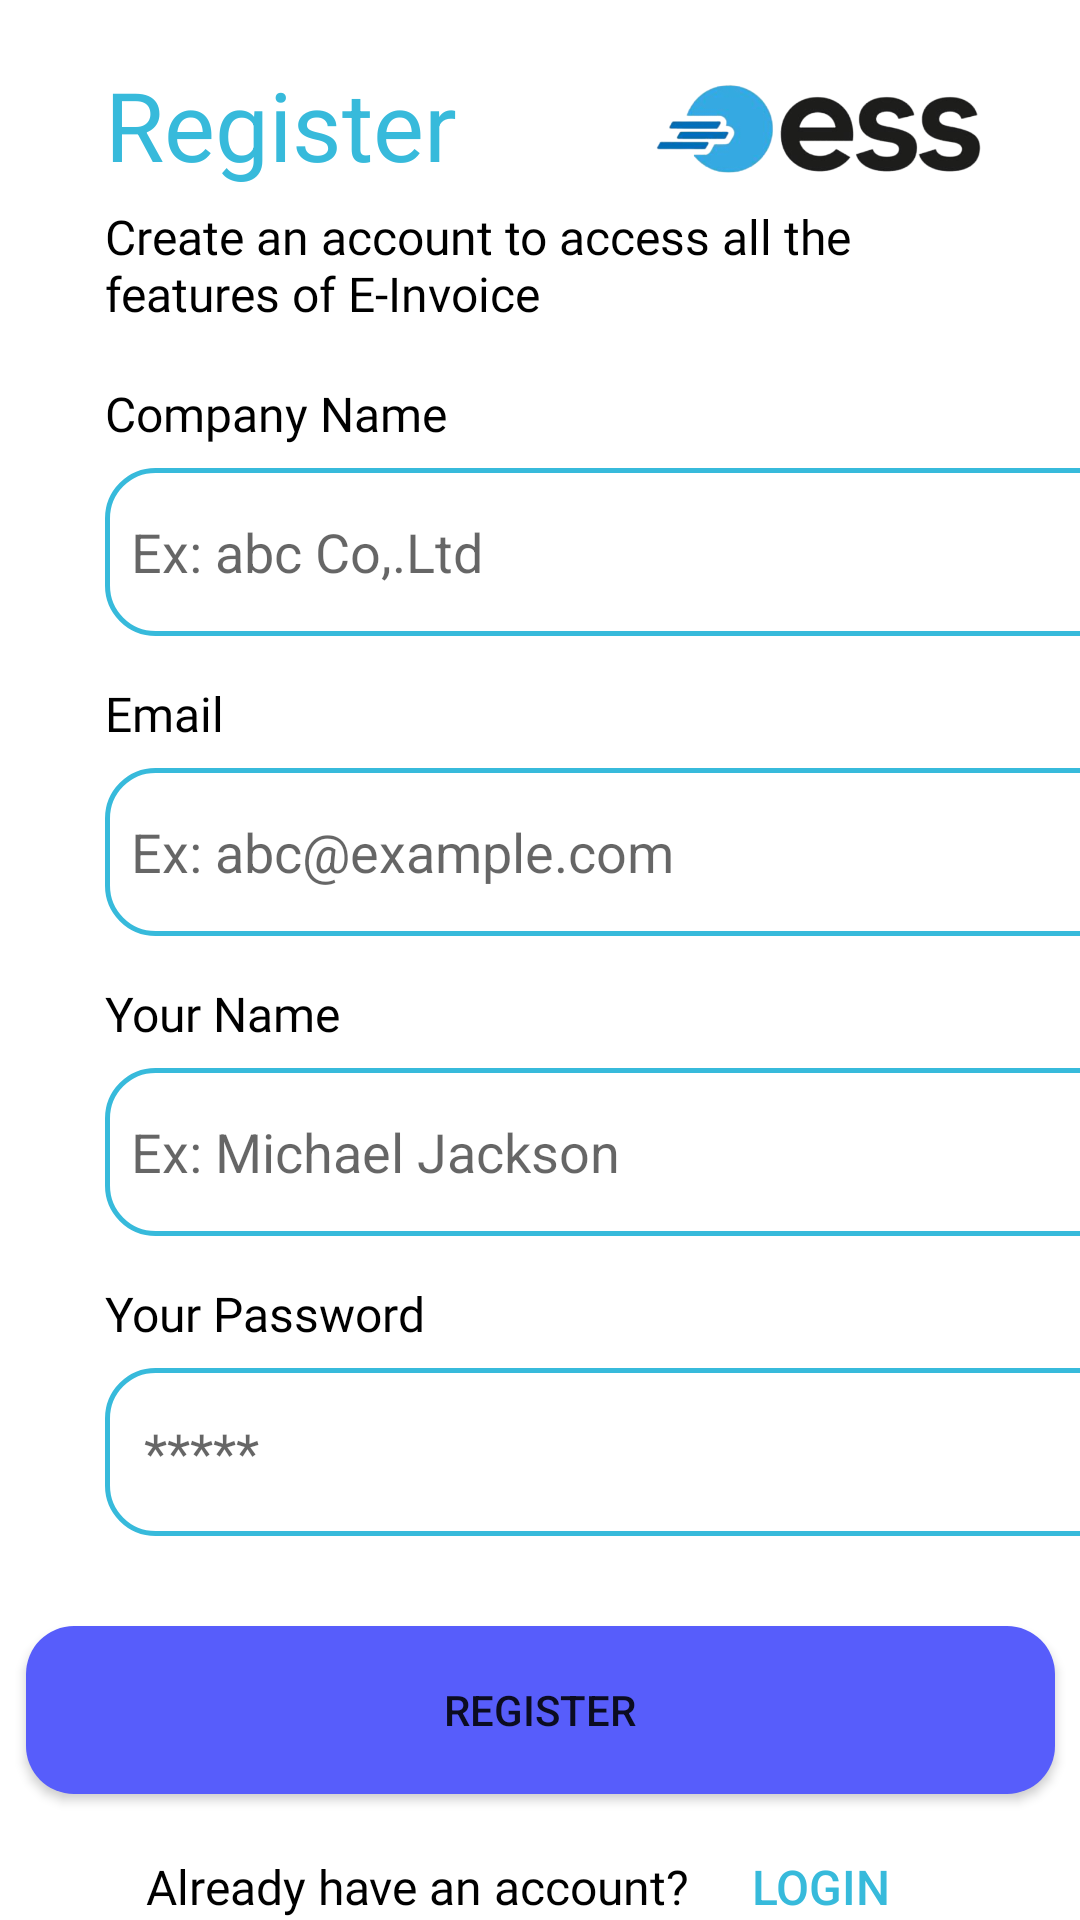

This screen was rendered from an Android layout file. Write that file and the resources it references.
<!-- AndroidManifest.xml: application theme Theme.INFS3605ESS -->
<!-- res/layout/activity_register.xml -->
<?xml version="1.0" encoding="utf-8"?>
<androidx.constraintlayout.widget.ConstraintLayout xmlns:android="http://schemas.android.com/apk/res/android"
    xmlns:app="http://schemas.android.com/apk/res-auto"
    xmlns:tools="http://schemas.android.com/tools"
    android:layout_width="match_parent"
    android:layout_height="match_parent"
    tools:context=".RegisterActivity">

    <ImageView
        android:id="@+id/imageView7"
        android:layout_width="121dp"
        android:layout_height="72dp"
        android:layout_marginEnd="24dp"
        android:layout_marginRight="24dp"
        app:layout_constraintBottom_toBottomOf="@+id/textView7"
        app:layout_constraintEnd_toEndOf="parent"
        app:layout_constraintTop_toTopOf="@+id/textView7"
        app:srcCompat="@drawable/ess_logo" />

    <TextView
        android:id="@+id/textView12"
        android:layout_width="200dp"
        android:layout_height="24dp"
        android:layout_marginTop="15dp"
        android:fontFamily="@font/inter"
        android:text="@string/activity_register_3"
        android:textColor="#000000"
        android:textFontWeight="400"
        android:textSize="16dp"
        app:layout_constraintStart_toStartOf="@+id/textView8"
        app:layout_constraintTop_toBottomOf="@+id/textView8" />

    <EditText
        android:id="@+id/companyName"
        android:layout_width="343dp"
        android:layout_height="56dp"
        android:layout_marginTop="5dp"
        android:background="@drawable/login_border"
        android:hint="  Ex: abc Co,.Ltd"
        app:layout_constraintStart_toStartOf="@+id/textView10"
        app:layout_constraintTop_toBottomOf="@+id/textView12" />

    <TextView
        android:id="@+id/textView11"
        android:layout_width="200dp"
        android:layout_height="24dp"
        android:layout_marginTop="15dp"
        android:fontFamily="@font/inter"
        android:text="@string/activity_register_6"
        android:textColor="#000000"
        android:textFontWeight="400"
        android:textSize="16dp"
        app:layout_constraintStart_toStartOf="@+id/username"
        app:layout_constraintTop_toBottomOf="@+id/username" />

    <TextView
        android:id="@+id/textView10"
        android:layout_width="40dp"
        android:layout_height="24dp"
        android:layout_marginTop="15dp"
        android:fontFamily="@font/inter"
        android:text="@string/activity_register_4"
        android:textColor="#000000"
        android:textFontWeight="400"
        android:textSize="16dp"
        app:layout_constraintStart_toStartOf="@+id/textView8"
        app:layout_constraintTop_toBottomOf="@+id/companyName" />

    <TextView
        android:id="@+id/textView9"
        android:layout_width="200dp"
        android:layout_height="24dp"
        android:layout_marginTop="15dp"
        android:fontFamily="@font/inter"
        android:text="@string/activity_register_5"
        android:textColor="#000000"
        android:textFontWeight="400"
        android:textSize="16dp"
        app:layout_constraintStart_toStartOf="@+id/email"
        app:layout_constraintTop_toBottomOf="@+id/email" />

    <TextView
        android:id="@+id/textView8"
        android:layout_width="286dp"
        android:layout_height="44dp"
        android:layout_marginTop="5dp"
        android:fontFamily="@font/inter"
        android:text="@string/activity_register_2"
        android:textColor="#000000"
        android:textFontWeight="400"
        android:textSize="16dp"
        app:layout_constraintStart_toStartOf="@+id/textView7"
        app:layout_constraintTop_toBottomOf="@+id/textView7" />

    <TextView
        android:id="@+id/textView7"
        android:layout_width="wrap_content"
        android:layout_height="wrap_content"
        android:layout_marginStart="35dp"
        android:layout_marginLeft="35dp"
        android:layout_marginTop="20dp"
        android:text="@string/activity_register_1"
        android:textColor="@color/blue"
        android:textFontWeight="700"
        android:textSize="32dp"
        app:layout_constraintStart_toStartOf="parent"
        app:layout_constraintTop_toTopOf="parent" />

    <Button
        android:id="@+id/LoginTextView"
        android:layout_width="wrap_content"
        android:layout_height="wrap_content"
        android:background="@color/transparent"
        android:text="@string/activity_register_9"
        android:textColor="@color/blue"
        android:textFontWeight="700"
        android:textSize="16dp"
        app:layout_constraintBottom_toBottomOf="@+id/textView6"
        app:layout_constraintStart_toEndOf="@+id/textView6"
        app:layout_constraintTop_toTopOf="@+id/textView6" />

    <TextView
        android:id="@+id/textView6"
        android:layout_width="wrap_content"
        android:layout_height="wrap_content"
        android:layout_marginStart="40dp"
        android:layout_marginLeft="40dp"
        android:layout_marginTop="20dp"
        android:fontFamily="@font/inter"
        android:text="@string/activity_register_8"
        android:textColor="@color/black"
        android:textFontWeight="400"
        android:textSize="16dp"
        app:layout_constraintStart_toStartOf="@+id/registerBtt"
        app:layout_constraintTop_toBottomOf="@+id/registerBtt" />

    <Button
        android:id="@+id/registerBtt"
        android:layout_width="343dp"
        android:layout_height="56dp"
        android:layout_marginTop="30dp"
        android:background="@drawable/round_button"
        android:capitalize="none"
        android:text="@string/activity_register_7"
        android:textColorLink="#FFFFFF"
        app:layout_constraintEnd_toEndOf="parent"
        app:layout_constraintStart_toStartOf="parent"
        app:layout_constraintTop_toBottomOf="@+id/forgot_email" />

    <EditText
        android:id="@+id/forgot_email"
        android:layout_width="343dp"
        android:layout_height="56dp"
        android:layout_marginTop="5dp"
        android:background="@drawable/login_border"
        android:hint="   *****"
        android:inputType="textPassword"
        app:layout_constraintStart_toStartOf="@+id/textView11"
        app:layout_constraintTop_toBottomOf="@+id/textView11" />

    <EditText
        android:id="@+id/username"
        android:layout_width="343dp"
        android:layout_height="56dp"
        android:layout_marginTop="5dp"
        android:background="@drawable/login_border"
        android:hint="  Ex: Michael Jackson"
        app:layout_constraintStart_toStartOf="@+id/textView9"
        app:layout_constraintTop_toBottomOf="@+id/textView9" />

    <EditText
        android:id="@+id/email"
        android:layout_width="343dp"
        android:layout_height="56dp"
        android:layout_marginTop="5dp"
        android:background="@drawable/login_border"
        android:hint="  Ex: abc@example.com"
        app:layout_constraintStart_toStartOf="@+id/textView10"
        app:layout_constraintTop_toBottomOf="@+id/textView10" />

    <ProgressBar
        android:id="@+id/regProgressBar"
        style="?android:attr/progressBarStyle"
        android:layout_width="169dp"
        android:layout_height="213dp"
        android:visibility="invisible"
        app:layout_constraintBottom_toBottomOf="parent"
        app:layout_constraintEnd_toEndOf="parent"
        app:layout_constraintStart_toStartOf="parent"
        app:layout_constraintTop_toTopOf="parent" />


</androidx.constraintlayout.widget.ConstraintLayout>
<!-- resources referenced by this layout -->
<resources>
  <color name="black">#FF000000</color>
  <color name="blue">#37BADB</color>
  <color name="transparent">#00FFFFFF</color>
  <!-- drawable ess_logo: png bitmap (drawable, 61744 bytes) -->
  <!-- drawable login_border (drawable) -->
  <shape
      xmlns:android="http://schemas.android.com/apk/res/android"
      android:shape="rectangle">
      <solid
          android:color="@android:color/transparent"/>
  
      <corners
          android:bottomRightRadius="16dp"
          android:bottomLeftRadius="16dp"
          android:topLeftRadius="16dp"
          android:topRightRadius="16dp"/>
      <stroke
          android:color="@color/blue"
          android:width="1.5dp"/>
  </shape>
  <!-- drawable round_button (drawable) -->
  <shape
      xmlns:android="http://schemas.android.com/apk/res/android"
      android:shape="rectangle">
      <solid
          android:color="@color/purple"/>
  
      <corners
          android:bottomRightRadius="16dp"
          android:bottomLeftRadius="16dp"
          android:topLeftRadius="16dp"
          android:topRightRadius="16dp"/>
  
  </shape>
  <string name="activity_register_1">Register</string>
  <string name="activity_register_2">Create an account to access all the  features of E-Invoice</string>
  <string name="activity_register_3">Company Name</string>
  <string name="activity_register_4">Email</string>
  <string name="activity_register_5">Your Name</string>
  <string name="activity_register_6">Your Password</string>
  <string name="activity_register_7">Register</string>
  <string name="activity_register_8">Already have an account?</string>
  <string name="activity_register_9">Login</string>
  <style name="Theme.INFS3605ESS" parent="Theme.MaterialComponents.DayNight.DarkActionBar">
          
          <item name="colorPrimary">@color/purple_500</item>
          <item name="colorPrimaryVariant">@color/purple_700</item>
          <item name="colorOnPrimary">@color/white</item>
          
          <item name="colorSecondary">@color/teal_200</item>
          <item name="colorSecondaryVariant">@color/teal_700</item>
          <item name="colorOnSecondary">@color/black</item>
          
          <item name="android:statusBarColor" tools:targetApi="l">?attr/colorPrimaryVariant</item>
          
      </style>
  <color name="purple">#575DFB</color>
  <color name="purple_500">#3BC5BC</color>
  <color name="purple_700">#40B2BF</color>
  <color name="white">#FFFFFFFF</color>
  <color name="teal_200">#FF03DAC5</color>
  <color name="teal_700">#FF018786</color>
</resources>
